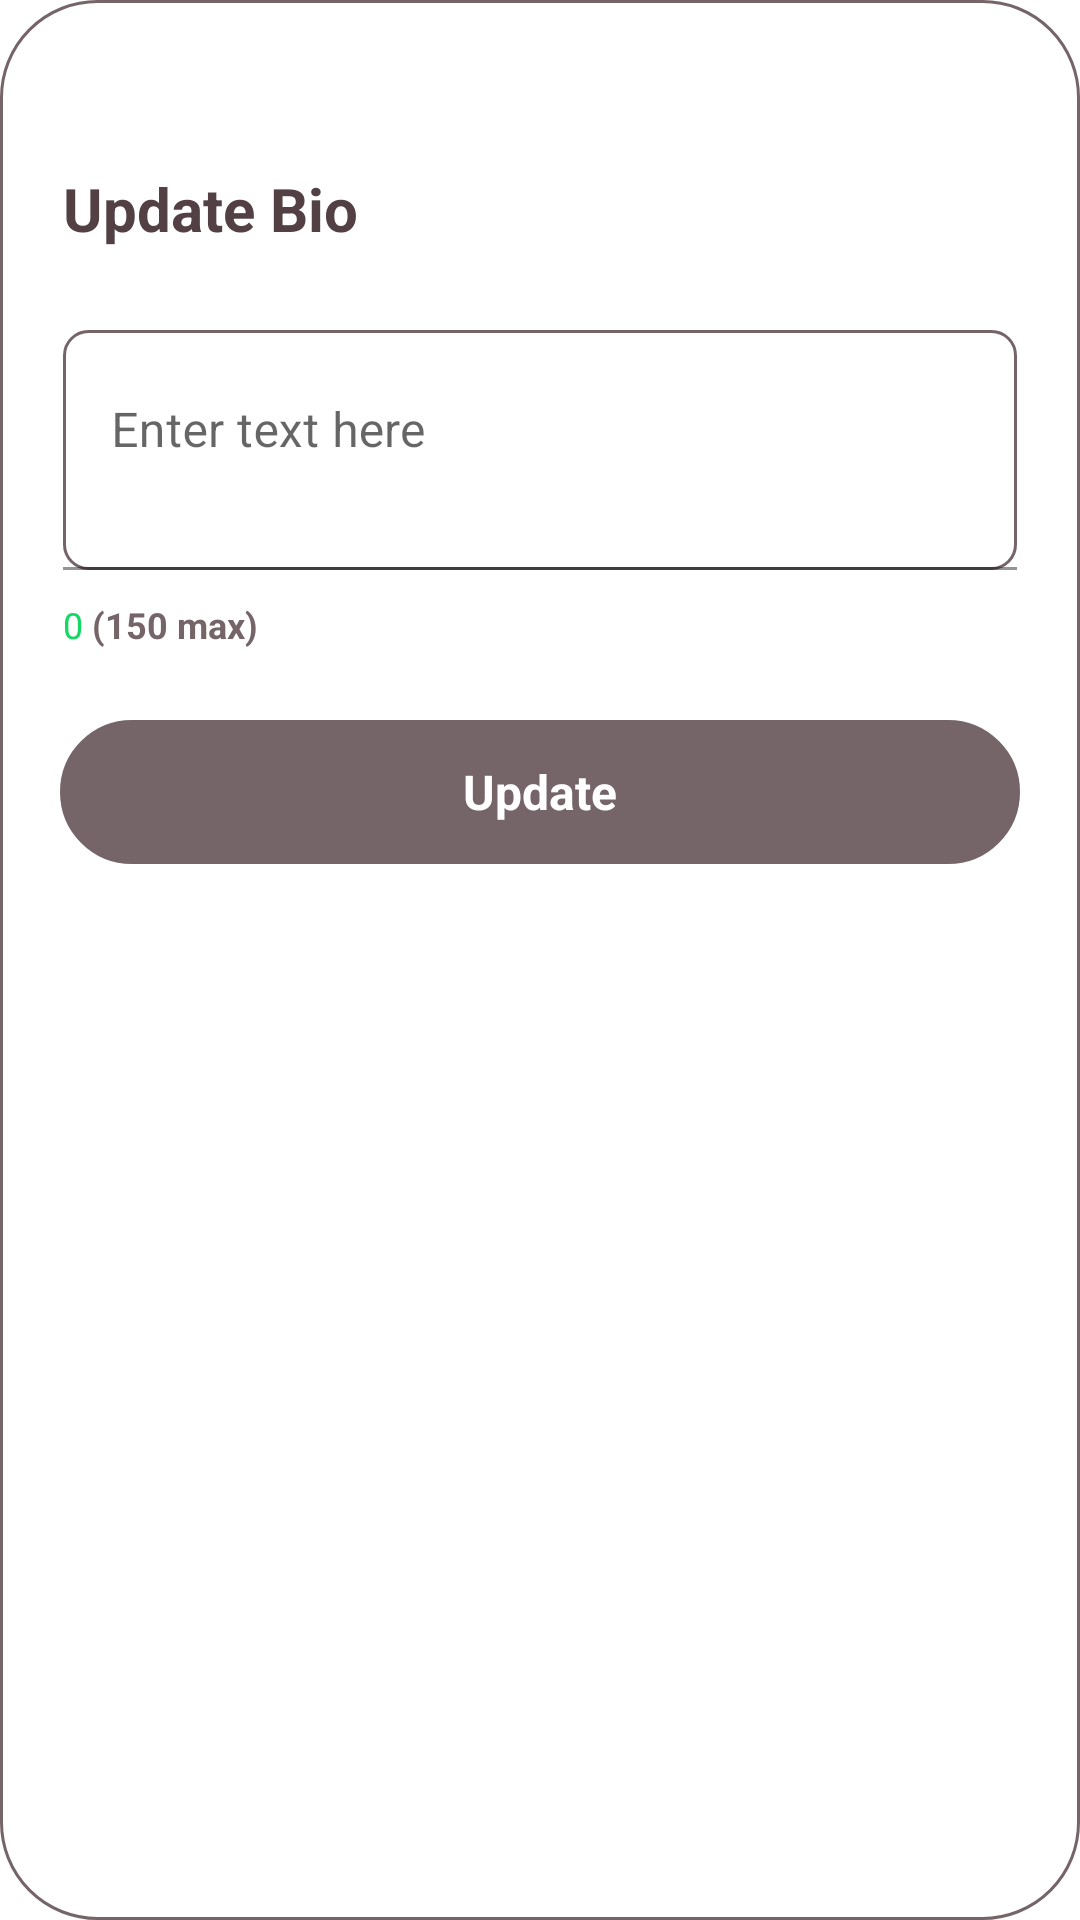

This screen was rendered from an Android layout file. Write that file and the resources it references.
<!-- AndroidManifest.xml: application theme Theme.JainShaadi -->
<!-- res/layout/activity_edit_describe.xml -->
<?xml version="1.0" encoding="utf-8"?>
<RelativeLayout
    xmlns:android="http://schemas.android.com/apk/res/android"
    android:layout_width="wrap_content"
    android:layout_height="wrap_content"
    android:layout_gravity="center"
    android:background="@drawable/rounded_card_edit_card"
    android:paddingVertical="40dp"

    >

    <TextView
        android:layout_width="wrap_content"
        android:layout_height="wrap_content"
        android:text="Update Bio"
        android:textSize="20dp"
        android:textColor="#524044"
        android:layout_marginLeft="21dp"
        android:layout_marginTop="16dp"
        android:textStyle="bold"/>


    <com.google.android.material.textfield.TextInputLayout
        android:layout_width="match_parent"
        android:layout_height="92dp"
        android:hint="@string/message"
        android:layout_marginTop="70dp"
        >

        <com.google.android.material.textfield.TextInputEditText
            android:layout_marginHorizontal="21dp"
            android:layout_width="match_parent"
            android:layout_height="80dp"
            android:id="@+id/Describe"
            android:background="@drawable/rounded_card_8_background"
            android:gravity="top"
            android:inputType="textMultiLine"
            android:lines="3"
            android:overScrollMode="always"
            android:scrollbarStyle="insideInset"
            android:scrollbars="vertical"
            android:scrollHorizontally="false" />
    </com.google.android.material.textfield.TextInputLayout>


    <LinearLayout
        android:layout_width="wrap_content"
        android:layout_height="30dp"
        android:layout_alignParentStart="true"
        android:layout_marginTop="160dp"
        android:layout_marginLeft="21dp"
        >

        <LinearLayout
            android:layout_width="wrap_content"
            android:layout_height="30dp">



            <LinearLayout
                android:layout_width="wrap_content"
                android:layout_height="30dp"
                android:gravity="left">

                <TextView
                    android:layout_width="wrap_content"
                    android:layout_height="30dp"
                    android:gravity="right"
                    android:text="0"
                    android:id="@+id/Count"
                    android:textColor="#15D764"
                    android:textSize="12dp" />

                <TextView
                    android:layout_width="wrap_content"
                    android:layout_height="30dp"
                    android:text=" (150 max)"
                    android:textColor="#756568"
                    android:textSize="12dp"
                    android:textStyle="bold" />
            </LinearLayout>
        </LinearLayout>
    </LinearLayout>

    <LinearLayout
        android:layout_width="match_parent"
        android:layout_marginHorizontal="20dp"
        android:layout_height="48dp"
        android:layout_marginTop="200dp"
        android:layout_centerHorizontal="true"
        >
        <LinearLayout
            android:layout_width="match_parent"
            android:layout_height="48dp"
            android:gravity="center"
            android:id="@+id/Nextlay"
            android:background="@drawable/rounded_card_background_next_disabled"
            >
            <TextView
                android:layout_width="wrap_content"
                android:layout_height="wrap_content"
                android:layout_gravity="center"
                android:text="Update"
                android:textSize="16dp"
                android:id="@+id/Nexttext"
                android:textColor="#FFFFFF"
                android:textStyle="bold"
                />
        </LinearLayout>
    </LinearLayout>
</RelativeLayout>
<!-- resources referenced by this layout -->
<resources>
  <!-- drawable rounded_card_8_background (drawable) -->
  <?xml version="1.0" encoding="utf-8"?>
  <layer-list xmlns:android="http://schemas.android.com/apk/res/android">
      <item>
          <shape android:shape="rectangle">
              
              <stroke
                  android:width="1dp"
                  android:color="#756568" />
              <corners android:radius="8dp" /> 
          </shape>
      </item>
  </layer-list>
  <!-- drawable rounded_card_background_next_disabled (drawable) -->
  <?xml version="1.0" encoding="utf-8"?>
  <layer-list xmlns:android="http://schemas.android.com/apk/res/android">
      <item>
          <shape android:shape="rectangle" >
              <solid android:color="#756568" />
              
              <stroke
                  android:width="1dp"
                  android:color="#756568" />
              <corners android:radius="32dp" /> 
          </shape>
      </item>
  </layer-list>
  <!-- drawable rounded_card_edit_card (drawable) -->
  <?xml version="1.0" encoding="utf-8"?>
  <layer-list xmlns:android="http://schemas.android.com/apk/res/android">
      <item>
          <shape android:shape="rectangle">
              <solid android:color="#FFFFFF" />
              
              <stroke
                  android:width="1dp"
                  android:color="#756568"
                  />
              <corners android:radius="32dp" />
              
          </shape>
      </item>
  </layer-list>
  <string name="message">Enter text here</string>
  <style name="Theme.JainShaadi" parent="Theme.MaterialComponents.Light.DarkActionBar">
          
          <item name="colorPrimary">@color/purple_700</item>
          <item name="colorPrimaryVariant">@color/white</item>
          <item name="colorOnPrimary">@color/black</item>
  
          
          <item name="colorSecondary">#EF3B5F</item>
          <item name="colorSecondaryVariant">#EF3B5F</item>
          <item name="colorOnSecondary">@color/black</item>
  
          
          <item name="android:statusBarColor">?attr/colorPrimaryVariant</item>
          <item name="actionBarStyle">@style/WhiteActionBar</item>
  
          
          <item name="android:windowLightStatusBar">true</item>
      </style>
  <color name="purple_700">#756568</color>
  <color name="white">#FFFFFFFF</color>
  <color name="black">#FF000000</color>
  <style name="WhiteActionBar" parent="Widget.AppCompat.ActionBar">
          <item name="background">@android:color/white</item>
          <item name="android:elevation">0dp</item>
  
          
      </style>
</resources>
